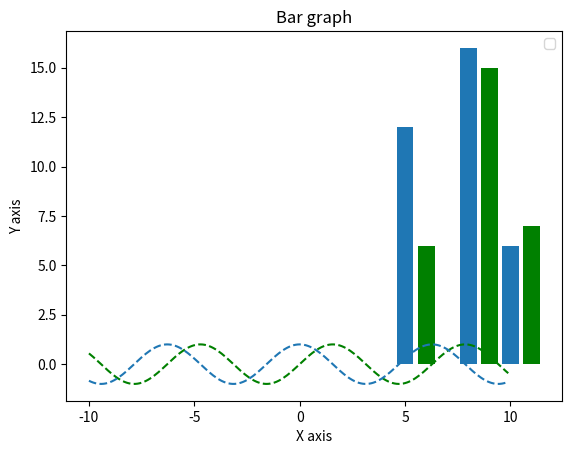

The matplotlib source for this figure:
# !user/bin/python
# -*- coding: UTF-8 -*-

from matplotlib import pyplot as plt
import numpy as np

x = np.arange(-10, 10, 0.1)
y1 = np.sin(x)
y2 = np.cos(x)
plt.title('sin(x)')
plt.xlabel('x')
plt.ylabel('y')
plt.plot(x, y1, 'g--')
plt.plot(x, y2, '--')
plt.legend()
plt.show()

x =  [5,8,10]
y =  [12,16,6]
x2 =  [6,9,11]
y2 =  [6,15,7]
plt.bar(x, y, align =  'center')
plt.bar(x2, y2, color =  'g', align =  'center')
plt.title('Bar graph')
plt.ylabel('Y axis')
plt.xlabel('X axis')
plt.show()